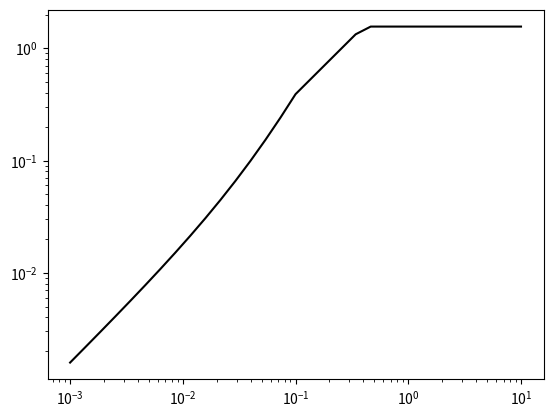

The script that saved this image: (Note: this script raises an exception after producing the figure.)
import numpy as np
import matplotlib.pyplot as plt
def tripartite_axis(axis):
	axis.set_xscale('log')
	axis.set_yscale('log')
	xlim = axis.get_xlim()
	axis.set_xlim(xlim)
	ylim = axis.get_ylim()
	axis.set_ylim(ylim)
	axis.grid(b=True, which='both', color='k', linestyle='-', alpha=.3, lw=.3)
	axis.set_xlabel('Period (sec.)')
	axis.set_ylabel('Spectral Velocity')
	# Finding the middle point of the graph
	xcenter = 10**(0.5*sum(np.log10(xlim)))
	ycenter = 10**(0.5*sum(np.log10(ylim)))
	# Finding minimum and maximum value of displacement and accelaration
	log10DISP_min = np.floor(np.log10(ylim[0]*xlim[0]/(2*np.pi)))
	log10DISP_max = min(np.ceil(np.log10(ylim[1]*xlim[1]/(2*np.pi))),1)
	log10ACCL_min = np.floor(np.log10(ylim[0]*2*np.pi/xlim[1]))
	log10ACCL_max = min(np.ceil(np.log10(ylim[1]*2*np.pi/xlim[0])),2)
	C1 = 0.5*(sum(np.log10(ylim)) - sum(np.log10(xlim)))
	C2 = 0.5*(sum(np.log10(ylim)) + sum(np.log10(xlim)))
	bbox = {'fc': '0.8', 'pad': 0}
	for accl in range(int(log10ACCL_min),int(log10ACCL_max)+1):
		axis.plot(xlim,10**accl*np.array(xlim)/(2*np.pi), c='b', lw=.5, alpha=.3)
		loc_x = -0.5*(accl-np.log10(2*np.pi)-C2)
		loc_y = -loc_x + C2
		axis.text(10**loc_x,10**loc_y, '{0:f} $m/s^2$'.format(10**accl),\
					ha='center', va='center', rotation=45, color='b')
		for i in range(1,10):
			axis.plot(xlim,10**accl*i*np.array(xlim)/(2*np.pi), c='b', lw=.5, alpha=.3)
	for disp in range(int(log10DISP_min),int(log10DISP_max)+1):
		axis.plot(xlim,10**disp*2*np.pi/np.array(xlim), c='r', lw=.5, alpha=.3)
		loc_x = 0.5*(disp+np.log10(2*np.pi)-C1)
		loc_y = loc_x + C1
		axis.text(10**loc_x,10**loc_y, '{0:f} $m$'.format(10**disp),\
					horizontalalignment='center', rotation=-45,\
					verticalalignment='center', color='r')
		for i in range(1,10):
			axis.plot(xlim,10**(disp)*i*2*np.pi/np.array(xlim), c='r', lw=.5, alpha=.3)
	return axis
def tripartite_plot(periods,PGV, g=9.81):
	fig = plt.figure()
	ax = plt.gca()
	ax.plot(periods,PGV, c='k')
	ax = tripartite_axis(ax)
	'''
	ax.set_xscale('log')
	ax.set_yscale('log')
	xlim = ax.get_xlim()
	ax.set_xlim(xlim)
	ylim = ax.get_ylim()
	ax.set_ylim(ylim)
	ax.grid(b=True, which='both', color='k', linestyle='-', alpha=.3, lw=.3)
	ax.set_xlabel('Period (sec.)')
	ax.set_ylabel('Spectral Velocity')
	DISP_lim10 = [np.floor(np.log10(ylim[0]*xlim[0]/(2*np.pi))), \
				min(np.ceil(np.log10(ylim[1]*xlim[1]/(2*np.pi))),1)]
	ACCL_lim10 = [np.floor(np.log10(ylim[0]*2*np.pi/xlim[1])), \
				min(np.ceil(np.log10(ylim[1]*2*np.pi/xlim[0])),2)]
	print(DISP_lim10)
	print(ACCL_lim10)
	print(xlim)
	print(ylim)
	ax.scatter([10**(0.5*sum(np.log10(xlim)))],[10**(0.5*sum(np.log10(ylim)))])
	## Trials
	c = 0.5*(sum(np.log10(ylim)) - sum(np.log10(xlim)))
	c1 = 0.5*(sum(np.log10(ylim)) + sum(np.log10(xlim)))
	ax.plot(xlim, 10**(np.log10(xlim)+c), c='r')
	ax.plot(xlim, 10**(-np.log10(xlim)+c1), c='g')
	for accl in range(int(ACCL_lim10[0]),int(ACCL_lim10[1])+1):
		y1 = 10**accl*np.array(xlim)/(2*np.pi)
		ax.plot(xlim,y1, c='b', lw=.5, alpha=.3)
	for disp in range(int(DISP_lim10[0]),int(DISP_lim10[1])+1):
		y1 = 10**disp*2*np.pi/np.array(xlim)
		ax.plot(xlim,y1, c='r', lw=.5, alpha=.3)  
'''
periods = 10**(np.linspace(-3,1,31))
PGV = np.zeros(31)
for i,period in enumerate(periods):
	if period <= 0.1:
		PGV[i] = (1+15*period)*9.81*period/(2*np.pi)
	elif period <= 0.4:
		PGV[i] = 2.5*9.81*period/(2*np.pi)
	else:
		PGV[i] = 9.81/(2*np.pi)
fig = tripartite_plot(periods,PGV)
plt.savefig('bis_spectra.pdf')
plt.show()

'''
ax = plt.subplot(1,1,1)
ax.set_xlim([0.001,10])
ax.set_xscale('log')
ax.set_yscale('log')
ax.set_ylim([0.001,10])
PGA = 10**(np.linspace(-6,3,10))
PGD = 10**(np.linspace(-6,3,10))
ax.plot(periods, PGV, c='k')
ax.grid(b=True, which='both', color='k', linestyle='-', alpha=.3, lw=.3)
ax.plot([0,10],[0,10], c='b', lw=1)
ax.plot(periods,0.001*2*np.pi/periods, c='r', lw=1)
for value in PGA:
	y1 = value*2*np.pi/periods
	y2 = value*periods/(2*np.pi)
	ax.plot(periods,y1, c='b', lw=.5, alpha=.3) 
	ax.plot(periods,y2, c='r', lw=.5, alpha=.3) 
	for i in range(1,10):
		y1 = np.exp( np.log(i*value) + np.log(2*np.pi/periods) )
		y2 = np.exp( np.log(i*value) - np.log(2*np.pi/periods) )
		ax.plot(periods,y1, c='b', lw=.5, alpha=.3)
		ax.plot(periods,y2, c='r', lw=.5, alpha=.3) 

ax.set_xlabel('Period (sec.)')
ax.set_ylabel('Spectral Velocity')
plt.show()
'''
